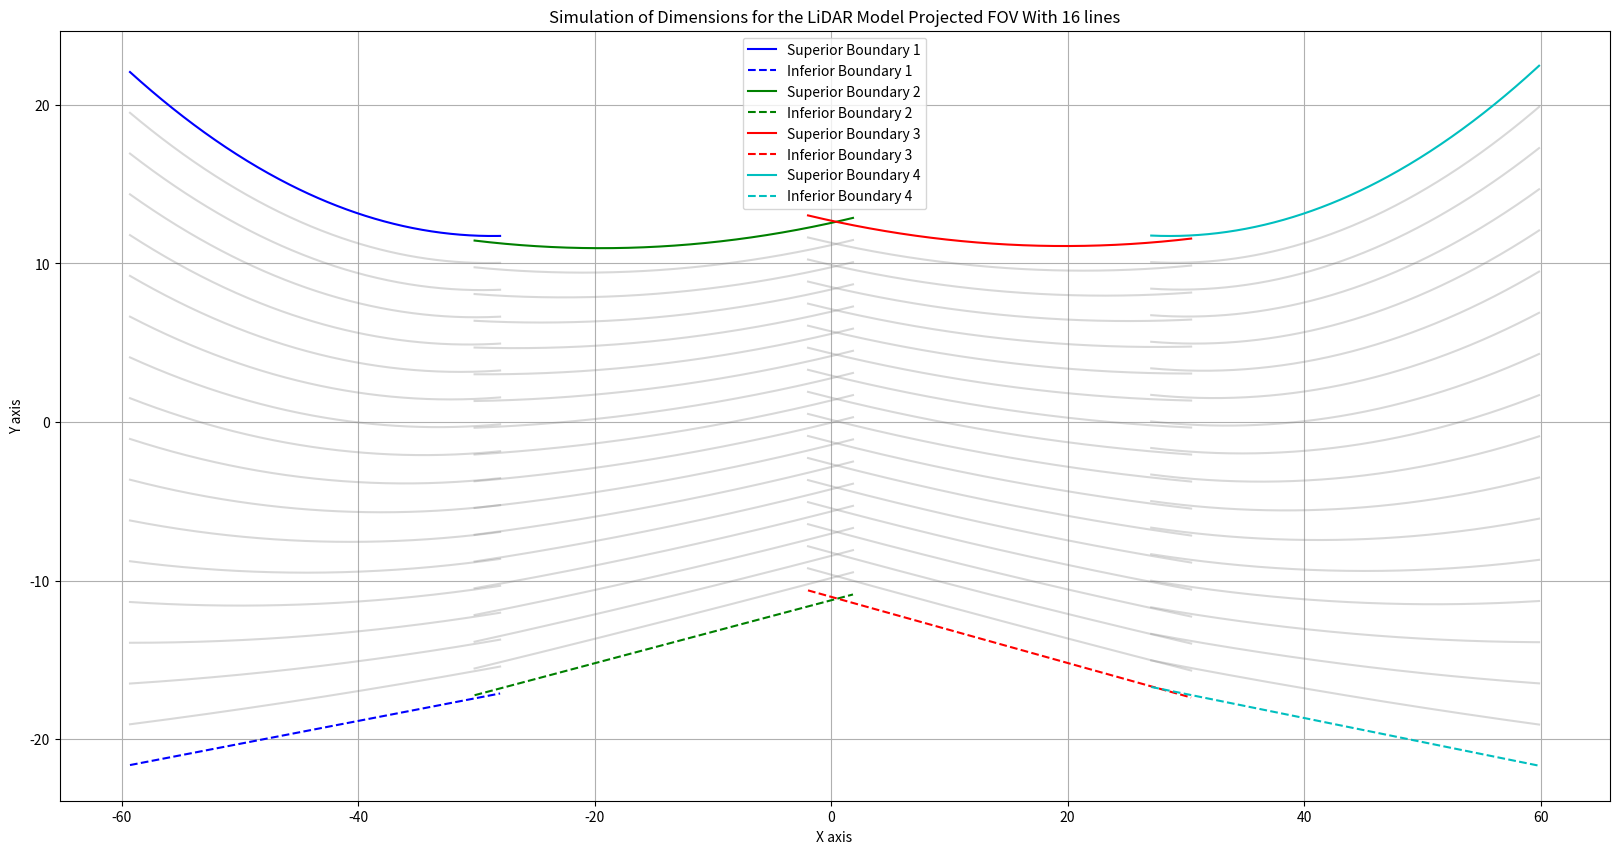

Recreate this plot in Python.
import numpy as np
import matplotlib.pyplot as plt

# Define the boundary functions
def superior_one(x): 
    return 0.011 * x**2 + 0.63 * x + 20.751

def superior_two(x): 
    return 0.0042 * x**2 + 0.1635 * x + 12.554

def superior_three(x): 
    return 0.0041 * x**2 - 0.1619 * x + 12.696

def superior_four(x): 
    return 0.011 * x**2 - 0.63 * x + 20.751

def inferior_one(x): 
    return 0.1442 * x - 13.073

def inferior_two(x): 
    return 0.1985 * x - 11.235

def inferior_three(x): 
    return -0.2085 * x - 11.016

def inferior_four(x): 
    return -0.1514 * x - 12.599




def right(x): 
    return -17.821 * x - 496.55

def left(x): 
    return 25.623 * x + 1507.1

def plot_combined_graph(valid_x_list, top_y_list, bottom_y_list, num_lines):
    plt.figure(figsize=(20, 10))

    colors = ['b', 'g', 'r', 'c']  # Different colors for each region

    for i in range(len(valid_x_list)):
        valid_x = valid_x_list[i]
        top_y = top_y_list[i]
        bottom_y = bottom_y_list[i]

        # Plotting the superior boundary
        plt.plot(valid_x, top_y, color=colors[i], label=f'Superior Boundary {i+1}')

        # Plotting the inferior boundary
        plt.plot(valid_x, bottom_y, color=colors[i], label=f'Inferior Boundary {i+1}', linestyle='--')

        # Plotting the parallel lines
        for j in range(num_lines):
            offset = (j + 1) * (bottom_y - top_y) / (num_lines + 1)
            plt.plot(valid_x, top_y + offset, color='gray', alpha=0.3)

    # Add labels and legend
    plt.xlabel('X axis')
    plt.ylabel('Y axis')
    plt.title('Simulation of Dimensions for the LiDAR Model Projected FOV With 16 lines')
    plt.legend()

    plt.grid(True)
    plt.show()

def main():
    # Define the specific x range where both left and right are defined
    valid_x_one = np.arange(-59.2906, -27.9015, 0.1)
    valid_x_two = np.arange(-30.1478, 1.9507, 0.1)
    valid_x_three = np.arange(-1.9507, 30.5025, 0.1)
    valid_x_four = np.arange(27.0738916256157, 59.8817733990147, 0.1)

    # Calculate corresponding y values for top (superior) and bottom (inferior) boundaries
    top_y_one = superior_one(valid_x_one)
    bottom_y_one = inferior_one(valid_x_one)
    top_y_two = superior_two(valid_x_two)
    bottom_y_two = inferior_two(valid_x_two)
    top_y_three = superior_three(valid_x_three)
    bottom_y_three = inferior_three(valid_x_three)
    top_y_four = superior_four(valid_x_four)
    bottom_y_four = inferior_four(valid_x_four)

    # Number of lines to plot
    num_lines = 16

    plot_combined_graph(
        [valid_x_one, valid_x_two, valid_x_three, valid_x_four],
        [top_y_one, top_y_two, top_y_three, top_y_four],
        [bottom_y_one, bottom_y_two, bottom_y_three, bottom_y_four],
        num_lines
    )


if __name__ == "__main__":
    main()